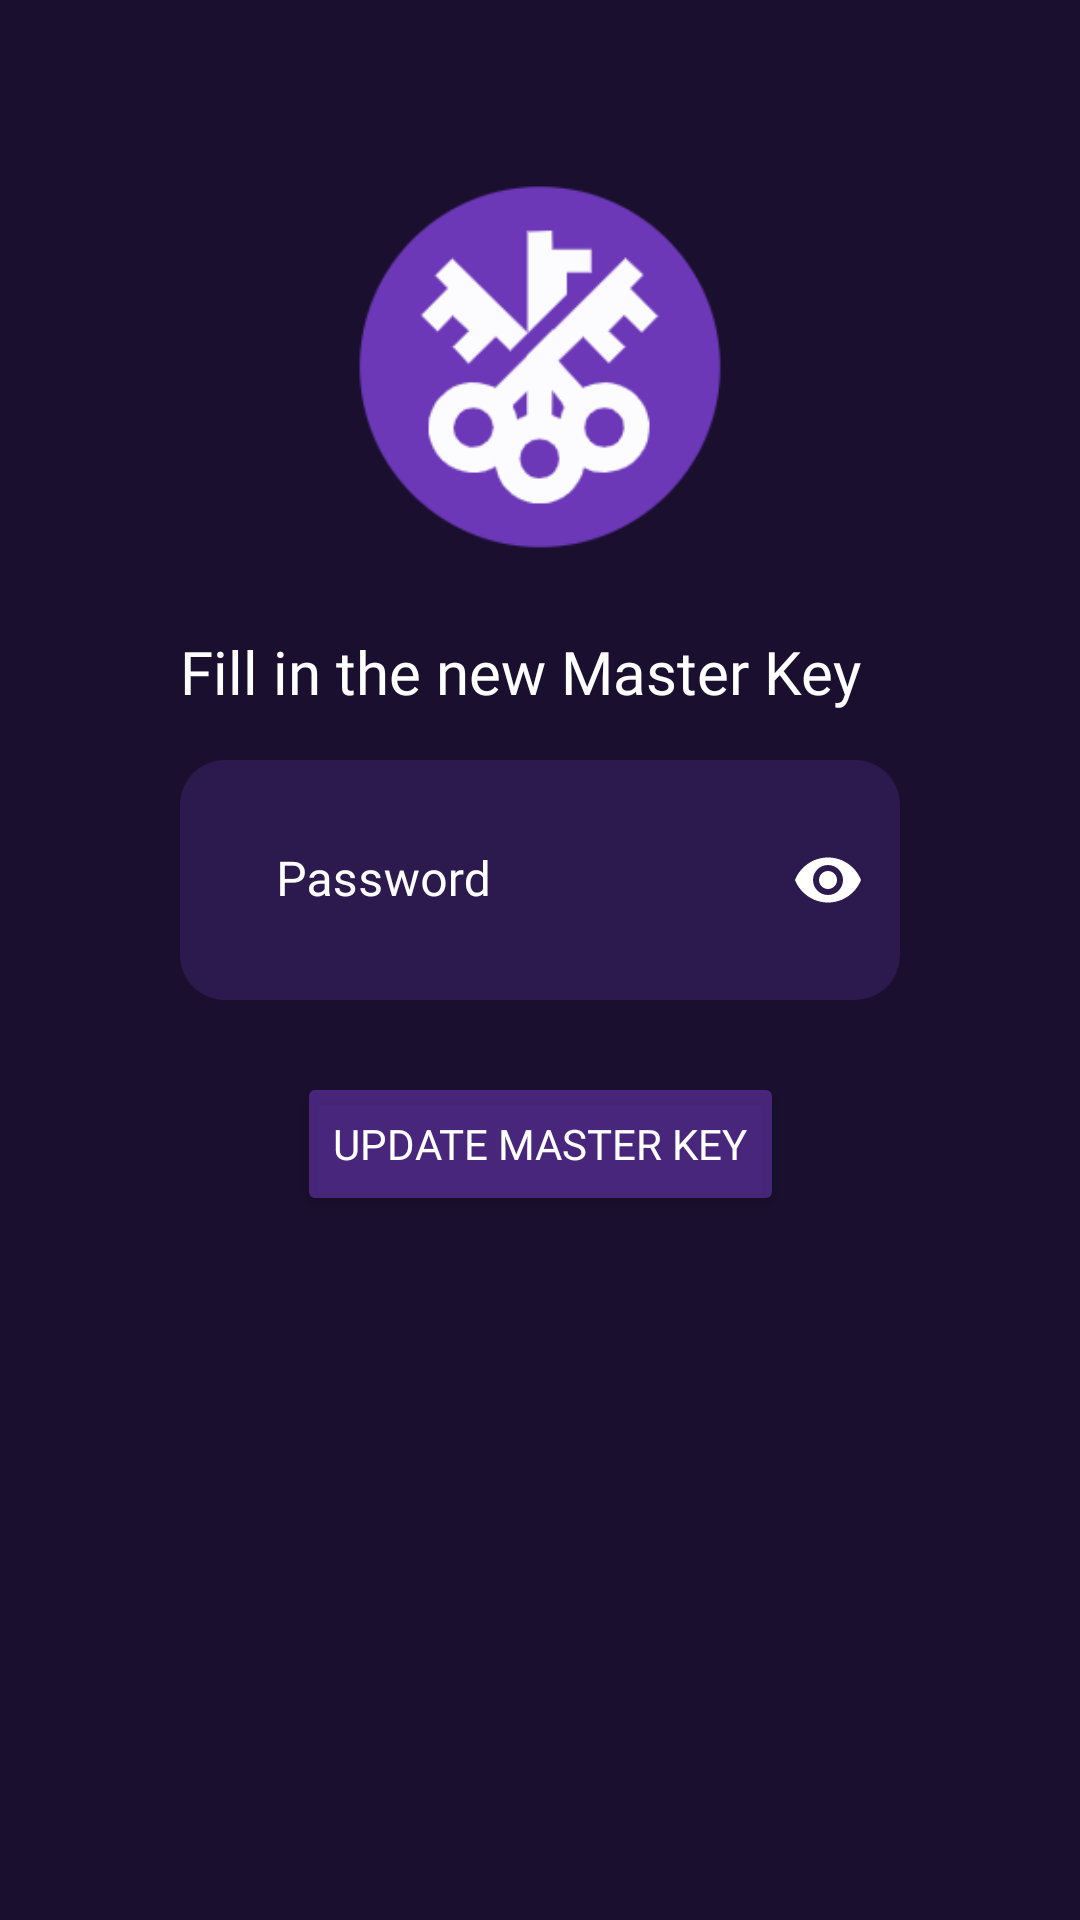

Android layout source for this screen:
<!-- AndroidManifest.xml: application theme Theme.Keyper -->
<!-- res/layout/activity_masterkey_editor.xml -->
<?xml version="1.0" encoding="utf-8"?>
<androidx.constraintlayout.widget.ConstraintLayout xmlns:android="http://schemas.android.com/apk/res/android"
    xmlns:app="http://schemas.android.com/apk/res-auto"
    xmlns:tools="http://schemas.android.com/tools"
    android:layout_width="match_parent"
    android:layout_height="match_parent"
    android:background="@color/background_color"
    tools:context=".PassCreatorActivity">

    <ImageView
        android:id="@+id/appLogo"
        android:layout_width="@dimen/logo_width"
        android:layout_height="@dimen/logo_height"
        android:layout_marginTop="@dimen/logo_margin_top"
        app:layout_constraintBottom_toBottomOf="parent"
        app:layout_constraintEnd_toEndOf="parent"
        app:layout_constraintStart_toStartOf="parent"
        app:layout_constraintTop_toTopOf="parent"
        app:layout_constraintVertical_bias="0.022"
        app:srcCompat="@drawable/keyper" />

    <TextView
        android:id="@+id/updateMasterKeyInfoTextView"
        android:layout_width="wrap_content"
        android:layout_height="wrap_content"
        android:layout_marginTop="@dimen/spacing_regular"
        android:fontFamily="@font/baloo"
        android:gravity="center"
        android:text="@string/fill_new_master_key"
        android:textColor="@color/text_color"
        android:textSize="@dimen/text_regular"
        app:layout_constraintStart_toStartOf="@+id/textPasswordUpdateInputLayout"
        app:layout_constraintTop_toBottomOf="@+id/appLogo" />

    <com.google.android.material.textfield.TextInputLayout
        android:id="@+id/textPasswordUpdateInputLayout"
        android:layout_width="match_parent"
        android:layout_height="wrap_content"
        android:layout_marginStart="@dimen/window_side_margin"
        android:layout_marginTop="@dimen/spacing_small"
        android:layout_marginEnd="@dimen/window_side_margin"
        android:focusable="true"
        android:focusableInTouchMode="true"
        app:layout_constraintEnd_toEndOf="parent"
        app:layout_constraintStart_toStartOf="parent"
        app:layout_constraintTop_toBottomOf="@+id/updateMasterKeyInfoTextView">

        <LinearLayout
            android:id="@+id/linearLayout"
            android:layout_width="match_parent"
            android:layout_height="wrap_content"
            android:orientation="horizontal">

            <TextView
                android:id="@+id/servicePasswordDrawableTextView"
                android:layout_width="wrap_content"
                android:layout_height="match_parent"
                android:background="@drawable/rounded_edit_text_left"
                android:drawableStart="@drawable/ic_baseline_vpn_key_24"
                android:drawableTint="@color/window_drawable_color"
                android:fontFamily="@font/baloo"
                android:inputType="textPassword"
                android:maxLines="1"
                android:paddingStart="16dp"
                android:textColor="@color/text_color"
                android:textColorHint="@color/hint_text_color" />


            <com.google.android.material.textfield.TextInputLayout
                android:id="@+id/textPassInputLayout"
                android:layout_width="match_parent"
                android:layout_height="wrap_content"
                android:gravity="center_vertical"
                android:hint="@string/password_window"
                android:textColor="@color/text_color"
                android:textColorHint="@color/hint_text_color"
                app:boxStrokeWidth="0dp"
                app:boxStrokeWidthFocused="0dp"
                app:hintTextColor="@color/hint_text_color"
                app:layout_constraintEnd_toEndOf="parent"
                app:layout_constraintHorizontal_bias="0.496"
                app:layout_constraintStart_toStartOf="parent"
                app:layout_constraintTop_toBottomOf="@+id/textServiceInputLayout"
                app:passwordToggleEnabled="true"
                app:passwordToggleTint="@color/window_drawable_color">

                <EditText
                    android:id="@+id/updateMasterKeyEditText"
                    android:layout_width="match_parent"
                    android:layout_height="@dimen/window_height"
                    android:background="@drawable/rounded_edit_text_right"
                    android:ems="5"
                    android:fontFamily="@font/baloo"
                    android:gravity="center_vertical"
                    android:inputType="textPassword"
                    android:maxLines="1"
                    android:paddingBottom="24dp"
                    android:textColor="@color/text_color"
                    android:textColorHint="@color/hint_text_color"
                    android:textCursorDrawable="@drawable/cursor" />

            </com.google.android.material.textfield.TextInputLayout>

        </LinearLayout>

    </com.google.android.material.textfield.TextInputLayout>

    <Button
        android:id="@+id/updateMasterKeyButton"
        android:layout_width="wrap_content"
        android:layout_height="wrap_content"
        android:layout_marginTop="@dimen/spacing_regular"
        android:fontFamily="@font/baloo"
        android:text="@string/update_master_key_button"
        android:textColor="@color/button_text_color"
        android:backgroundTint="@color/button_background_color"
        app:layout_constraintEnd_toEndOf="parent"
        app:layout_constraintHorizontal_bias="0.5"
        app:layout_constraintStart_toStartOf="parent"
        app:layout_constraintTop_toBottomOf="@+id/textPasswordUpdateInputLayout" />

    <TextView
        android:id="@+id/updateMasterKeyErrorTextView"
        android:layout_width="wrap_content"
        android:layout_height="@dimen/error_text_window_height"
        android:layout_marginTop="@dimen/spacing_small"
        android:height="@dimen/icon_size"
        android:fontFamily="@font/baloo"
        android:textSize="@dimen/text_small"
        android:textColor="@color/text_color"
        android:drawablePadding="@dimen/spacing_very_small"
        android:drawableTint="@color/window_drawable_color"
        app:layout_constraintEnd_toEndOf="parent"
        app:layout_constraintHorizontal_bias="0.5"
        app:layout_constraintStart_toStartOf="parent"
        app:layout_constraintTop_toBottomOf="@+id/updateMasterKeyButton" />

</androidx.constraintlayout.widget.ConstraintLayout>
<!-- resources referenced by this layout -->
<resources>
  <color name="background_color">#1A0F2E</color>
  <color name="button_background_color">#906C38B8</color>
  <color name="button_text_color">#FFFFFFFF</color>
  <color name="hint_text_color">#FFFFFFFF</color>
  <color name="text_color">#FFFFFFFF</color>
  <color name="window_drawable_color">#ffffff</color>
  <dimen name="error_text_window_height">24dp</dimen>
  <dimen name="icon_size">20dp</dimen>
  <dimen name="logo_height">128dp</dimen>
  <dimen name="logo_margin_top">48dp</dimen>
  <dimen name="logo_width">128dp</dimen>
  <dimen name="spacing_regular">24dp</dimen>
  <dimen name="spacing_small">16dp</dimen>
  <dimen name="spacing_very_small">8dp</dimen>
  <dimen name="text_regular">20sp</dimen>
  <dimen name="text_small">16sp</dimen>
  <dimen name="window_height">80dp</dimen>
  <dimen name="window_side_margin">60dp</dimen>
  <!-- drawable cursor (drawable) -->
  <?xml version="1.0" encoding="utf-8"?>
  <shape xmlns:android="http://schemas.android.com/apk/res/android"
      android:shape="rectangle" >
    <size
        android:width="1dip" />
    <solid
        android:color="@color/cursor_color" />
  </shape>
  <!-- drawable keyper: png bitmap (drawable, 11934 bytes) -->
  <!-- drawable rounded_edit_text_left (drawable) -->
  <?xml version="1.0" encoding="utf-8"?>
  <shape xmlns:android="http://schemas.android.com/apk/res/android"
      android:shape="rectangle"
      android:padding="10dp">
  
      <solid android:color="@color/window_background_color" />
      <corners
          android:bottomLeftRadius="15dp"
          android:topLeftRadius="15dp" />
  </shape>
  <!-- drawable rounded_edit_text_right (drawable) -->
  <?xml version="1.0" encoding="utf-8"?>
  <shape xmlns:android="http://schemas.android.com/apk/res/android"
      android:shape="rectangle"
      android:padding="10dp">
  
      <solid android:color="@color/window_background_color" />
      <corners
          android:bottomRightRadius="15dp"
          android:topRightRadius="15dp" />
  </shape>
  <string name="fill_new_master_key">"Fill in the new Master Key"</string>
  <string name="password_window">"Password"</string>
  <string name="update_master_key_button">"update master key"</string>
  <style name="Theme.Keyper" parent="Theme.MaterialComponents.DayNight.DarkActionBar">
          
          <item name="colorPrimary">@color/primary_color</item>
          <item name="colorPrimaryVariant">@color/primary_variant_color</item>
          <item name="colorOnPrimary">@color/on_primary_color</item>
          
          <item name="android:statusBarColor" tools:targetApi="l">?attr/colorPrimaryVariant</item>
          
          <item name="actionModeBackground">@color/actionmode_color</item>
          <item name="fontFamily">@font/baloo</item>
          <item name="android:windowAnimationStyle">@style/CustomSlidingActivityAnimation</item>
      </style>
  <color name="cursor_color">#FFFFFFFF</color>
  <color name="window_background_color">#2C1A4E</color>
  <color name="primary_color">#9d65c9</color>
  <color name="primary_variant_color">#10091C</color>
  <color name="on_primary_color">#FFFFFF</color>
  <color name="actionmode_color">#463A57</color>
  <style name="CustomSlidingActivityAnimation" parent="@android:style/Animation.Activity">
          <item name="android:activityOpenEnterAnimation">@anim/slide_in_right</item>
          <item name="android:activityOpenExitAnimation">@anim/slide_out_left</item>
          <item name="android:activityCloseEnterAnimation">@anim/slide_in_left</item>
          <item name="android:activityCloseExitAnimation">@anim/slide_out_right</item>
      </style>
</resources>
